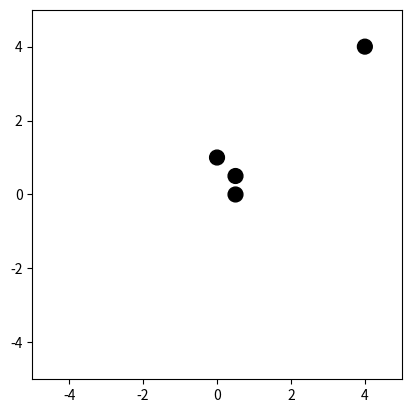

Write the Python code that produced this figure. (Note: this script raises an exception after producing the figure.)
import math

import numpy as np
import matplotlib.pyplot as plt


class Laser:
    def __init__(self, laser_angle_max, laser_angle_min, laser_angle_resolution, laser_distance_max,
                 map_resolution=0.3):

        self.laser_angle_max = laser_angle_max
        self.laser_angle_min = laser_angle_min
        self.laser_angle_resolution = laser_angle_resolution
        self.laser_distance_max = laser_distance_max
        self.map_resolution = map_resolution

        assert self.laser_angle_min < self.laser_angle_max, "The max angle should be larger than the min angle!"

        self.angle_list = np.arange(self.laser_angle_min, self.laser_angle_max, self.laser_angle_resolution)  # in radians

        # Assume square shape first
        self.map_size = np.arange(-laser_distance_max, laser_distance_max, map_resolution).shape[0]  # number of points in one direction
        self.raster_map = np.zeros((self.map_size + 1, self.map_size + 1))
        #
        self.points = np.zeros((self.angle_list.shape[0], 2))
        self.ray_vectors = np.zeros_like(self.points)
        self.ray_vectors[:, 0] = np.cos(self.angle_list)
        self.ray_vectors[:, 1] = np.sin(self.angle_list)

        self.transform = np.zeros((3, 3))
        self.x, self.y = 0, 0
        self.theta = 0

    def laser_points_update(self, ob_list: np.ndarray, ob_radius, transform, line_ob_list):
        # Update transform
        self.transform = transform
        self.x, self.y = transform[0, 2], transform[1, 2]

        ob_list_transformed = np.matmul(np.linalg.inv(self.transform),
                                        np.column_stack([ob_list, np.ones((ob_list.shape[0], 1))]).T)[:2, :].T
        ob_list_filtered = self._ob_list_filter(ob_list_transformed, ob_radius)
        points = self.ray_vectors * self.laser_distance_max
        # Mark the points at the max range as False while the points crossing with obstacles as True
        max_range_mask = np.zeros(points.shape[0], dtype=bool)
        for i in range(ob_list_filtered.shape[0]):
            cross_point, nan_mask = self._ray_circle_cross(self.ray_vectors, ob_list_filtered[i, :], ob_radius)
            points[~nan_mask, :] = cross_point[~nan_mask, :]
            max_range_mask[~nan_mask] = True

        points_ = []
        line_ob_list_filtered = self._line_ob_list_filter(line_ob_list)
        if len(line_ob_list_filtered) > 0:
            for line_ob in line_ob_list_filtered:
                points_transformed = line_ob.transformed(self.transform)
                v0 = -points_transformed[0, :]
                v1 = np.array([points_transformed[1, 0] - points_transformed[0, 0],
                               points_transformed[1, 1] - points_transformed[0, 1]])
                v1_length = np.linalg.norm(v1)
                v1 = v1 / v1_length
                l_o = np.dot(v1, v0)
                v2 = l_o * v1
                v_p = v2 - v0
                l_delta = math.sqrt(self.laser_distance_max ** 2 - np.linalg.norm(v_p, ord=2)**2)
                points_range = np.array([v1 * max(0, l_o - l_delta), v1 * min(v1_length, l_o + l_delta)]) - v0
                points_range += transform[:2, 2]
                points_.append(points_range)
        self.points = np.matmul(self.transform, np.column_stack([points, np.ones((points.shape[0], 1))]).T)[:2, :].T
        self._raster_map_update(max_range_mask, points_)

    def render(self, ax, point_size=2):
        ax.add_patch(plt.Circle((self.x, self.y), self.laser_distance_max, color="yellow", fill=False))
        ax.scatter(self.points[:, 0], self.points[:, 1], s=point_size)
        ax.imshow(self.raster_map, extent=(self.x - self.laser_distance_max, self.x + self.laser_distance_max,
                                           self.y - self.laser_distance_max, self.y + self.laser_distance_max))

    def _ob_list_filter(self, ob_list: np.ndarray, ob_radius) -> np.ndarray:
        rbt2ob_distance = np.linalg.norm(ob_list, axis=1)

        return ob_list[rbt2ob_distance <= (self.laser_distance_max + ob_radius), :]

    def _teammates_list_filer(self):
        pass #TODO



    # Assume the coordinates are 0,0
    def _ray_circle_cross(self, ray_vector, circle_center, circle_radius):
        projection_connection2ray_vector = np.dot(ray_vector, circle_center)
        projection_connection2ray_vector[projection_connection2ray_vector < 0] = np.nan
        circle_center2ray_vector = np.sqrt(np.linalg.norm(circle_center) ** 2 - projection_connection2ray_vector ** 2)
        ray_length = projection_connection2ray_vector - np.sqrt(circle_radius ** 2 - circle_center2ray_vector ** 2)
        mask = np.isnan(ray_length)
        return ray_vector * np.expand_dims(ray_length, axis=1), mask

    def _raster_map_update(self, max_range_mask, line_intersection_points):
        self.raster_map[:] = 0
        valid_points = self.points[max_range_mask, :]
        if valid_points.shape[0] > 0:
            self._coordinates_to_array(valid_points)
        intersection_point_list = []
        if len(line_intersection_points) > 0:
            for p in line_intersection_points:
                vector = p[1, :] - p[0, :]
                length = np.linalg.norm(vector)
                vector /= length
                length_range = np.append(np.arange(0, length, self.map_resolution), length)
                intersection_point_list.append(p[0, :] + [vector*length_range[i] for i in range(length_range.shape[0])])
            self._coordinates_to_array(np.concatenate(intersection_point_list))

    def _coordinates_to_array(self, points):
        """
        Convert coordinates array that indicates occupied points
        :param points:
        :return:
        """
        points[:, 0] -= self.x
        points[:, 1] -= self.y
        # Resample to fill up map array
        points[:, 0] -= -self.laser_distance_max
        points[:, 1] = -(points[:, 1] - self.laser_distance_max)
        points = (points / self.map_resolution).astype(int)
        for i in range(points.shape[0]):
            self.raster_map[points[i, 1], points[i, 0]] = 1

    def _line_ob_list_filter(self, line_ob_list):
        """
        Fast filter the lines with no intersection
        :param line_ob_list:
        :return:
        """
        line_ob_list_filtered = []
        for line_ob in line_ob_list:
            distance = line_ob.get_distance((self.x, self.y))
            if distance <= self.laser_distance_max:
                line_ob_list_filtered.append(line_ob)
        return line_ob_list_filtered


def main():
    plt.clf()
    plt.xlim((-5, 5))
    plt.ylim((-5, 5))

    ax = plt.gca()
    ax.set_aspect(1)

    ob_list = np.array([[0.0, 1.0], [0.5, 0.0], [0.5, 0.5], [4.0, 4.0]])
    ob_radius = 0.2

    ax.scatter(ob_list[:, 0], ob_list[:, 1], color="black", s=ob_radius)
    for i in range(len(ob_list)):
        ax.add_patch(plt.Circle(ob_list[i, :], ob_radius, color="black"))

    transform = np.array([
        [np.cos(np.pi / 4), -np.sin(np.pi / 4), -1],
        [np.sin(np.pi / 4), np.cos(np.pi / 4), 1],
        [0, 0, 1]
    ])
    # transform = np.eye(3)

    laser = Laser(np.pi, -np.pi, np.pi / 180, 3.0, map_resolution=0.3)
    laser.laser_points_update(ob_list, ob_radius, transform)
    laser.render(ax)

    plt.show()


if __name__ == "__main__":
    main()
